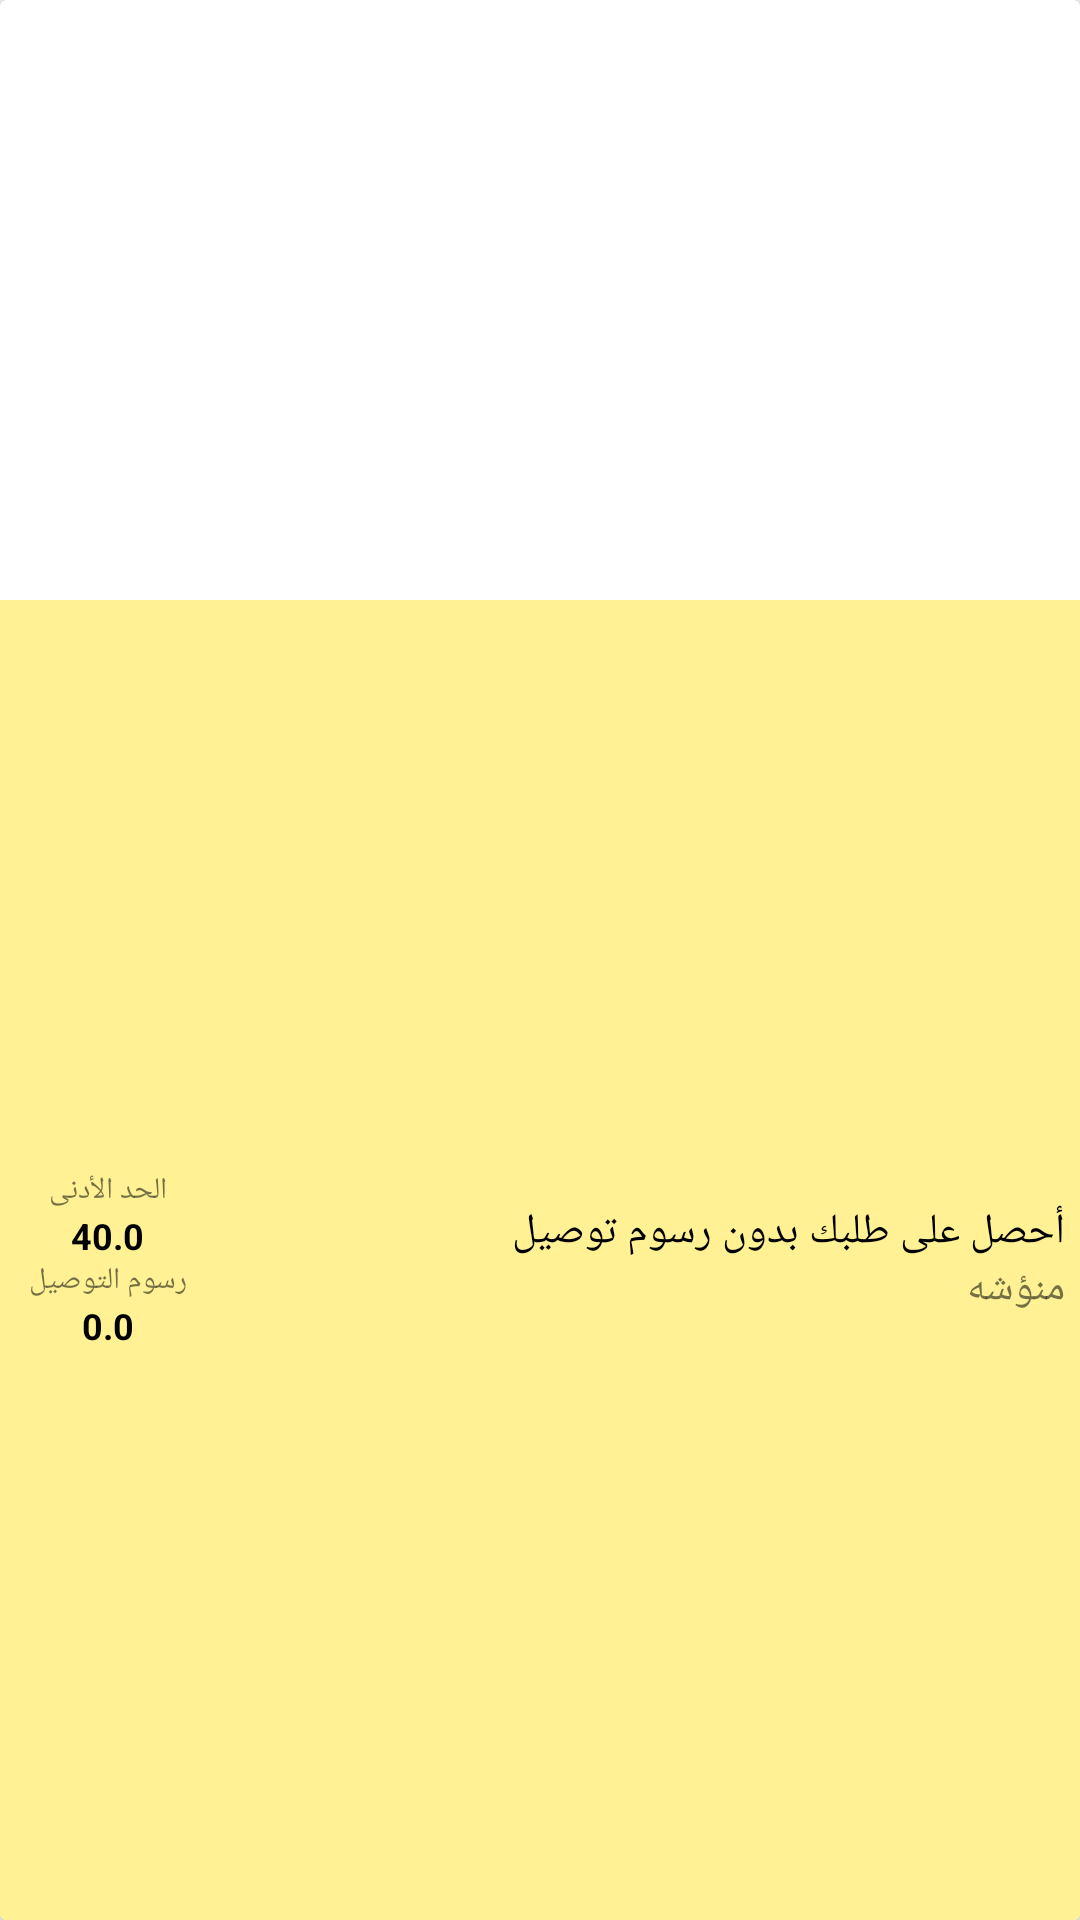

Write the Android layout XML for this screen, with the resource values it uses.
<!-- AndroidManifest.xml: application theme AppTheme -->
<!-- res/layout/offers_item.xml -->
<?xml version="1.0" encoding="utf-8"?>
<android.support.v7.widget.CardView
    xmlns:android="http://schemas.android.com/apk/res/android"
    android:layout_width="match_parent"
    android:layout_height="wrap_content"
    xmlns:app="http://schemas.android.com/apk/res-auto"
    android:id="@+id/offers_card"
    app:cardElevation="4dp"
    android:layout_margin="8dp">

    <LinearLayout
        android:orientation="vertical"
        android:layout_width="match_parent"
        android:layout_height="match_parent">


        <RelativeLayout
            android:layout_width="match_parent"
            android:layout_height="200dp">

            <ImageView
                android:id="@+id/offers_image"
                android:scaleType="centerCrop"
                android:src="@mipmap/my_bg"
                android:layout_width="match_parent"
                android:layout_height="match_parent"/>

        </RelativeLayout>


        <LinearLayout
            android:orientation="horizontal"
            android:layout_width="match_parent"
            android:layout_height="78dp"
            android:layout_weight="3"
            android:background="@color/background">

            <LinearLayout
                android:layout_gravity="center"
                android:gravity="center"
                android:orientation="vertical"
                android:layout_weight="4"
                android:layout_width="match_parent"
                android:layout_height="match_parent"
                android:padding="5dp"
                >

                <TextView
                    android:textSize="10sp"
                    android:text="الحد الأدنى"
                    android:layout_width="wrap_content"
                    android:layout_height="wrap_content" />

                <TextView
                    android:id="@+id/tv_min_buy"
                    android:textSize="12sp"
                    android:textColor="@android:color/black"
                    android:textStyle="bold"
                    android:text="40.0"
                    android:layout_width="wrap_content"
                    android:layout_height="wrap_content" />

                <TextView
                    android:textSize="10sp"
                    android:text="رسوم التوصيل"
                    android:layout_width="wrap_content"
                    android:layout_height="wrap_content" />

                <TextView
                    android:id="@+id/tv_delivery_price"
                    android:textSize="12sp"
                    android:textColor="@android:color/black"
                    android:textStyle="bold"
                    android:text="0.0"
                    android:layout_width="wrap_content"
                    android:layout_height="wrap_content" />

            </LinearLayout>

            <LinearLayout
                android:orientation="vertical"
                android:layout_weight="1"
                android:layout_width="match_parent"
                android:layout_height="wrap_content"
                android:layout_marginRight="5dp"
                android:layout_gravity="center_vertical"

                >

                <TextView
                    android:id="@+id/tv_title"
                    android:layout_width="wrap_content"
                    android:layout_height="wrap_content"
                    android:layout_gravity="right"
                    android:text="أحصل على طلبك بدون رسوم توصيل"
                    android:textColor="@android:color/black" />

                <TextView
                    android:id="@+id/tv_type"
                    android:text="منؤشه"
                    android:layout_width="wrap_content"
                    android:layout_height="wrap_content"
                    android:layout_gravity="right"
                    />
            </LinearLayout>









        </LinearLayout>

    </LinearLayout>

</android.support.v7.widget.CardView>
<!-- resources referenced by this layout -->
<resources>
  <color name="background">#fff194</color>
  <style name="AppTheme" parent="Theme.AppCompat.Light.NoActionBar">
          
          <item name="colorPrimary">@color/colorPrimary</item>
          <item name="colorPrimaryDark">@color/colorPrimaryDark</item>
          <item name="colorAccent">@color/colorAccent</item>
      </style>
  <color name="colorPrimary">#720d5d</color>
  <color name="colorPrimaryDark">#430033</color>
  <color name="colorAccent">#e30425</color>
</resources>
